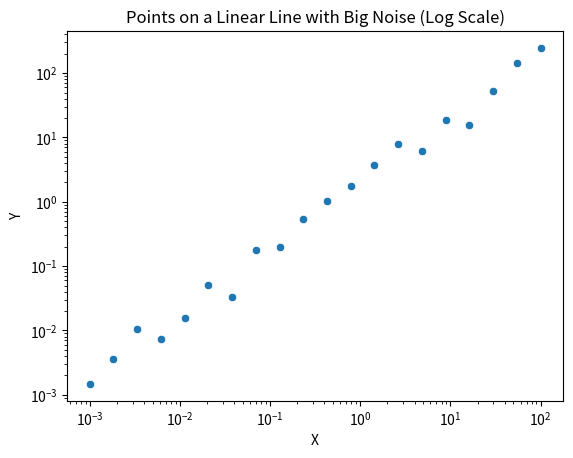

The matplotlib source for this figure:
# Example of log - log scale (for further understanding thesis)
import seaborn as sns
import numpy as np
import matplotlib.pyplot as plt

# Generate logarithmically spaced data points
x_log = np.logspace(-3, 2, 20)
y_linear = 2 * x_log  # Example linear function

# Add noise to y-values
noise_scale = 0.7 * x_log
y_noisy = y_linear + np.random.normal(scale=noise_scale, size=len(x_log))

# Plotting
sns.scatterplot(x=x_log, y=y_noisy)
plt.xscale('log')  # Set x-axis to logarithmic scale
plt.yscale('log')  # Set y-axis to logarithmic scale
plt.xlabel('X')
plt.ylabel('Y')
plt.title('Points on a Linear Line with Big Noise (Log Scale)')
plt.show()
